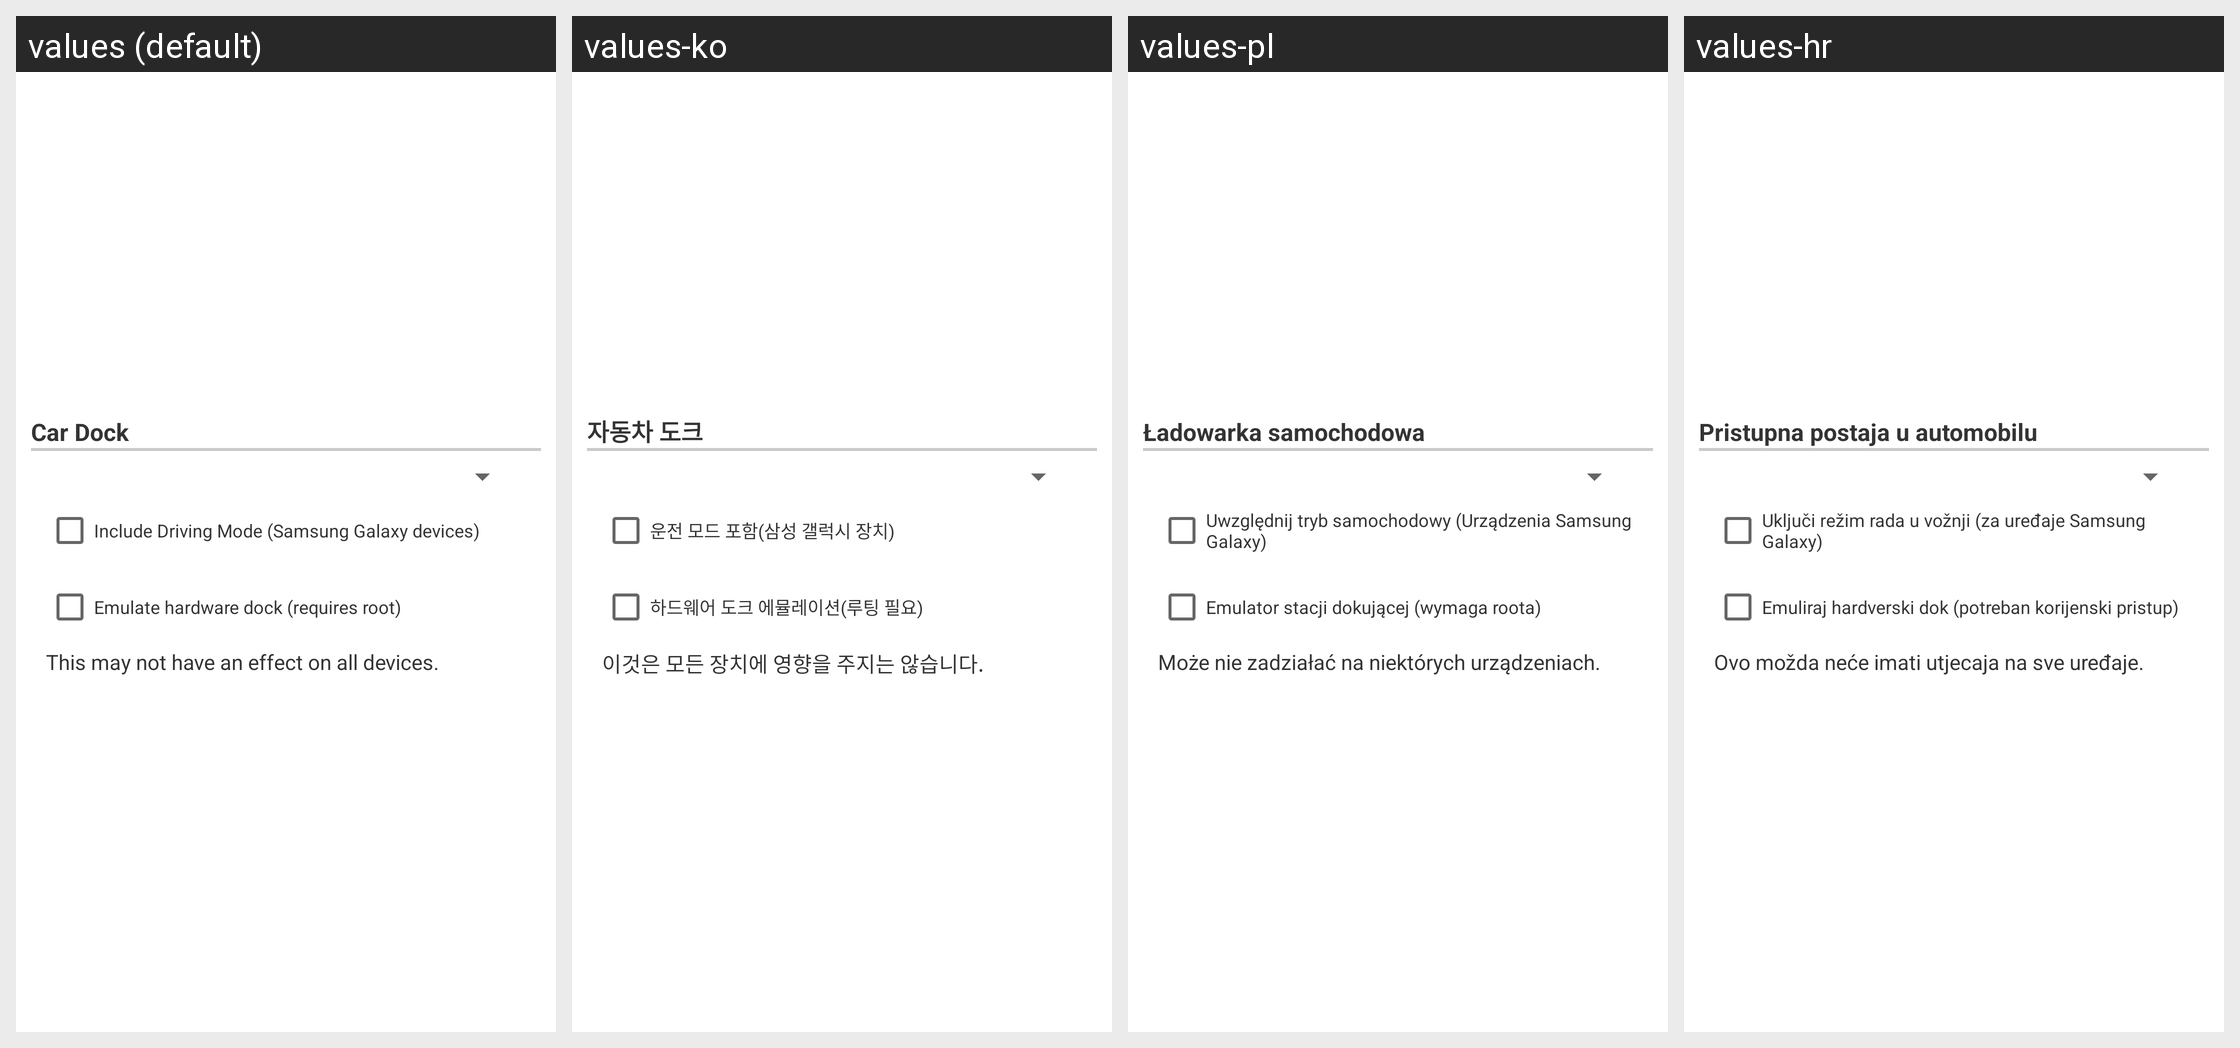

The same Android screen rendered under several of its app's locales, left to right. List the strings drawn on it with the default value and each locale's translation.
Android screen res/layout/configuration_dialog_option046.xml rendered under 4 locales, left to right: values (default), values-ko, values-pl, values-hr. Device: Nexus 5 (rendered at 1080×1920; each locale shown at half size, 540×960, under a caption strip naming it); theme Theme.MaterialComponents.DayNight.NoActionBar.
Other locales in the repository, not shown: values-da, values-de, values-el, values-es, values-fr, values-hu, values-it, values-ja, values-nl, values-pt, values-ru, values-zh-rCN, values-zh-rTW.
Strings drawn on this screen, with the default value and each locale's value (text and hints the layout hard-codes, and strings that could not be matched under every locale, appear in the picture but are not listed):

layoutAppCarDock
  values: Car Dock
  values-ko: 자동차 도크
  values-pl: Ładowarka samochodowa
  values-hr: Pristupna postaja u automobilu

carDockDrivingMode
  values: Include Driving Mode (Samsung Galaxy devices)
  values-ko: 운전 모드 포함(삼성 갤럭시 장치)
  values-pl: Uwzględnij tryb samochodowy (Urządzenia Samsung Galaxy)
  values-hr: Uključi režim rada u vožnji (za uređaje Samsung Galaxy)

emulate_hardware_dock
  values: Emulate hardware dock (requires root)
  values-ko: 하드웨어 도크 에뮬레이션(루팅 필요)
  values-pl: Emulator stacji dokującej (wymaga roota)
  values-hr: Emuliraj hardverski dok (potreban korijenski pristup)

layoutAppDeskDockSub
  values: This may not have an effect on all devices.
  values-ko: 이것은 모든 장치에 영향을 주지는 않습니다.
  values-pl: Może nie zadziałać na niektórych urządzeniach.
  values-hr: Ovo možda neće imati utjecaja na sve uređaje.
